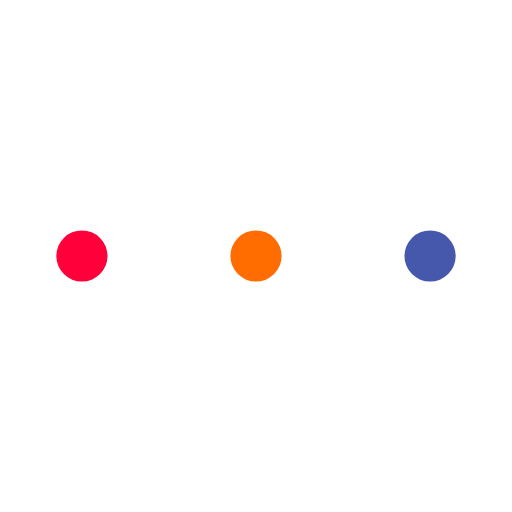
t = 0.00 s
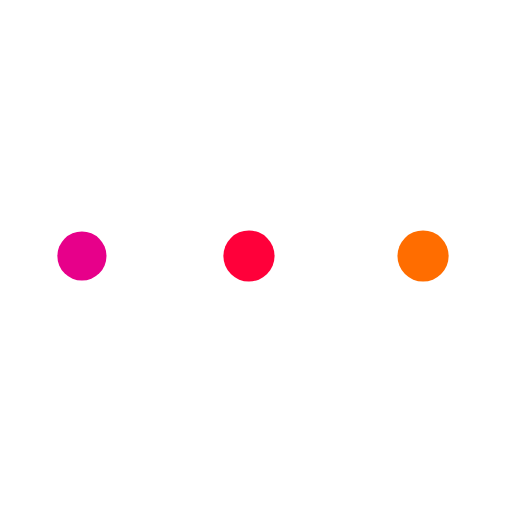
t = 0.31 s
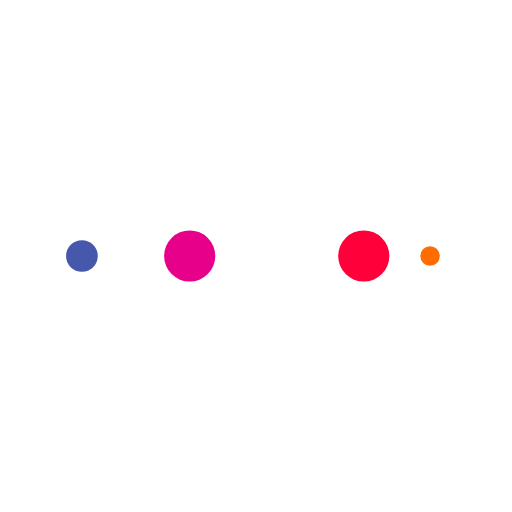
t = 0.51 s
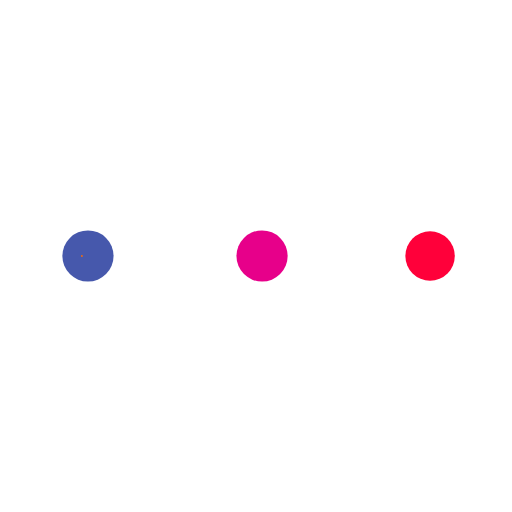
t = 0.82 s
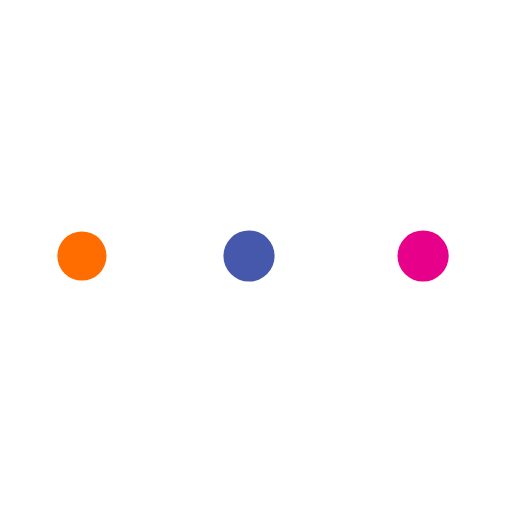
t = 1.13 s
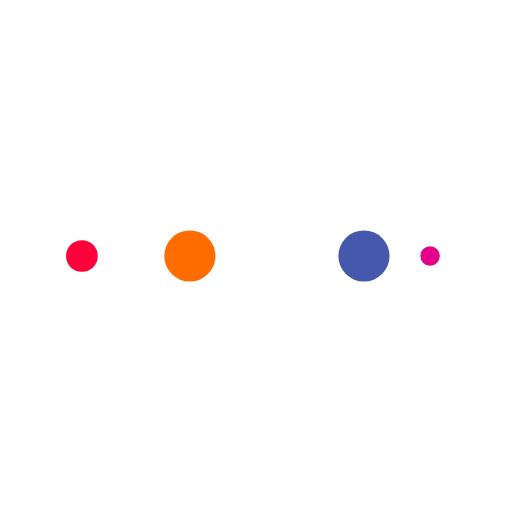
t = 1.33 s

The animated SVG that drew these frames (rendered in a browser with its animation timeline set to each time). Animation: 10 SMIL elements (animate=10); one cycle of 1.64 s, repeats indefinitely.

<?xml version="1.0" encoding="utf-8"?>
<svg xmlns="http://www.w3.org/2000/svg" xmlns:xlink="http://www.w3.org/1999/xlink" style="margin: auto; background: none; display: block; shape-rendering: auto;" width="78px" height="78px" viewBox="0 0 100 100" preserveAspectRatio="xMidYMid">
<circle cx="84" cy="50" r="10" fill="#4658ac">
    <animate attributeName="r" repeatCount="indefinite" dur="0.4098360655737705s" calcMode="spline" keyTimes="0;1" values="5;0" keySplines="0 0.5 0.5 1" begin="0s"></animate>
    <animate attributeName="fill" repeatCount="indefinite" dur="1.639344262295082s" calcMode="discrete" keyTimes="0;0.25;0.5;0.75;1" values="#4658ac;#ff6d00;#ff003a;#e7008a;#4658ac" begin="0s"></animate>
</circle><circle cx="16" cy="50" r="10" fill="#4658ac">
  <animate attributeName="r" repeatCount="indefinite" dur="1.639344262295082s" calcMode="spline" keyTimes="0;0.25;0.5;0.75;1" values="0;0;5;5;5" keySplines="0 0.5 0.5 1;0 0.5 0.5 1;0 0.5 0.5 1;0 0.5 0.5 1" begin="0s"></animate>
  <animate attributeName="cx" repeatCount="indefinite" dur="1.639344262295082s" calcMode="spline" keyTimes="0;0.25;0.5;0.75;1" values="16;16;16;50;84" keySplines="0 0.5 0.5 1;0 0.5 0.5 1;0 0.5 0.5 1;0 0.5 0.5 1" begin="0s"></animate>
</circle><circle cx="50" cy="50" r="10" fill="#e7008a">
  <animate attributeName="r" repeatCount="indefinite" dur="1.639344262295082s" calcMode="spline" keyTimes="0;0.25;0.5;0.75;1" values="0;0;5;5;5" keySplines="0 0.5 0.5 1;0 0.5 0.5 1;0 0.5 0.5 1;0 0.5 0.5 1" begin="-0.4098360655737705s"></animate>
  <animate attributeName="cx" repeatCount="indefinite" dur="1.639344262295082s" calcMode="spline" keyTimes="0;0.25;0.5;0.75;1" values="16;16;16;50;84" keySplines="0 0.5 0.5 1;0 0.5 0.5 1;0 0.5 0.5 1;0 0.5 0.5 1" begin="-0.4098360655737705s"></animate>
</circle><circle cx="84" cy="50" r="10" fill="#ff003a">
  <animate attributeName="r" repeatCount="indefinite" dur="1.639344262295082s" calcMode="spline" keyTimes="0;0.25;0.5;0.75;1" values="0;0;5;5;5" keySplines="0 0.5 0.5 1;0 0.5 0.5 1;0 0.5 0.5 1;0 0.5 0.5 1" begin="-0.819672131147541s"></animate>
  <animate attributeName="cx" repeatCount="indefinite" dur="1.639344262295082s" calcMode="spline" keyTimes="0;0.25;0.5;0.75;1" values="16;16;16;50;84" keySplines="0 0.5 0.5 1;0 0.5 0.5 1;0 0.5 0.5 1;0 0.5 0.5 1" begin="-0.819672131147541s"></animate>
</circle><circle cx="16" cy="50" r="10" fill="#ff6d00">
  <animate attributeName="r" repeatCount="indefinite" dur="1.639344262295082s" calcMode="spline" keyTimes="0;0.25;0.5;0.75;1" values="0;0;5;5;5" keySplines="0 0.5 0.5 1;0 0.5 0.5 1;0 0.5 0.5 1;0 0.5 0.5 1" begin="-1.2295081967213115s"></animate>
  <animate attributeName="cx" repeatCount="indefinite" dur="1.639344262295082s" calcMode="spline" keyTimes="0;0.25;0.5;0.75;1" values="16;16;16;50;84" keySplines="0 0.5 0.5 1;0 0.5 0.5 1;0 0.5 0.5 1;0 0.5 0.5 1" begin="-1.2295081967213115s"></animate>
</circle>
<!-- [ldio] generated by https://loading.io/ --></svg>
